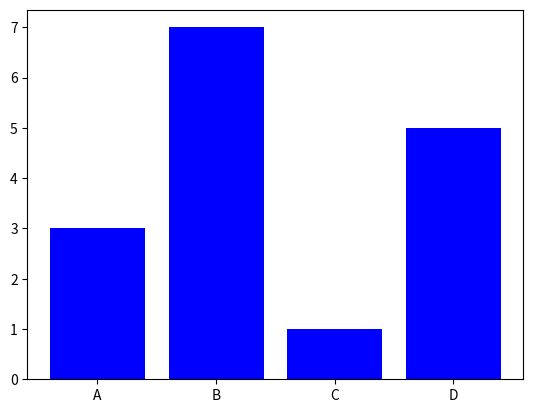

This figure's Python source:
''' Projeto OneCodeOneDay
Fazendo um gráfico de barra usando a biblioteca Matplotlib
Dia 16 - 05.mar.2025

@utor: @pythonclcoding '''

# Importando as bibliotecas ...
import numpy as np
import matplotlib.pyplot as plt

# Preparando os dados
categorias = ['A', 'B', 'C', 'D']
valores = [3, 7, 1, 5]

# Preparando os dados e plotando o gráfico
plt.bar(categorias, valores, color='blue')

plt.show()

# EOC
